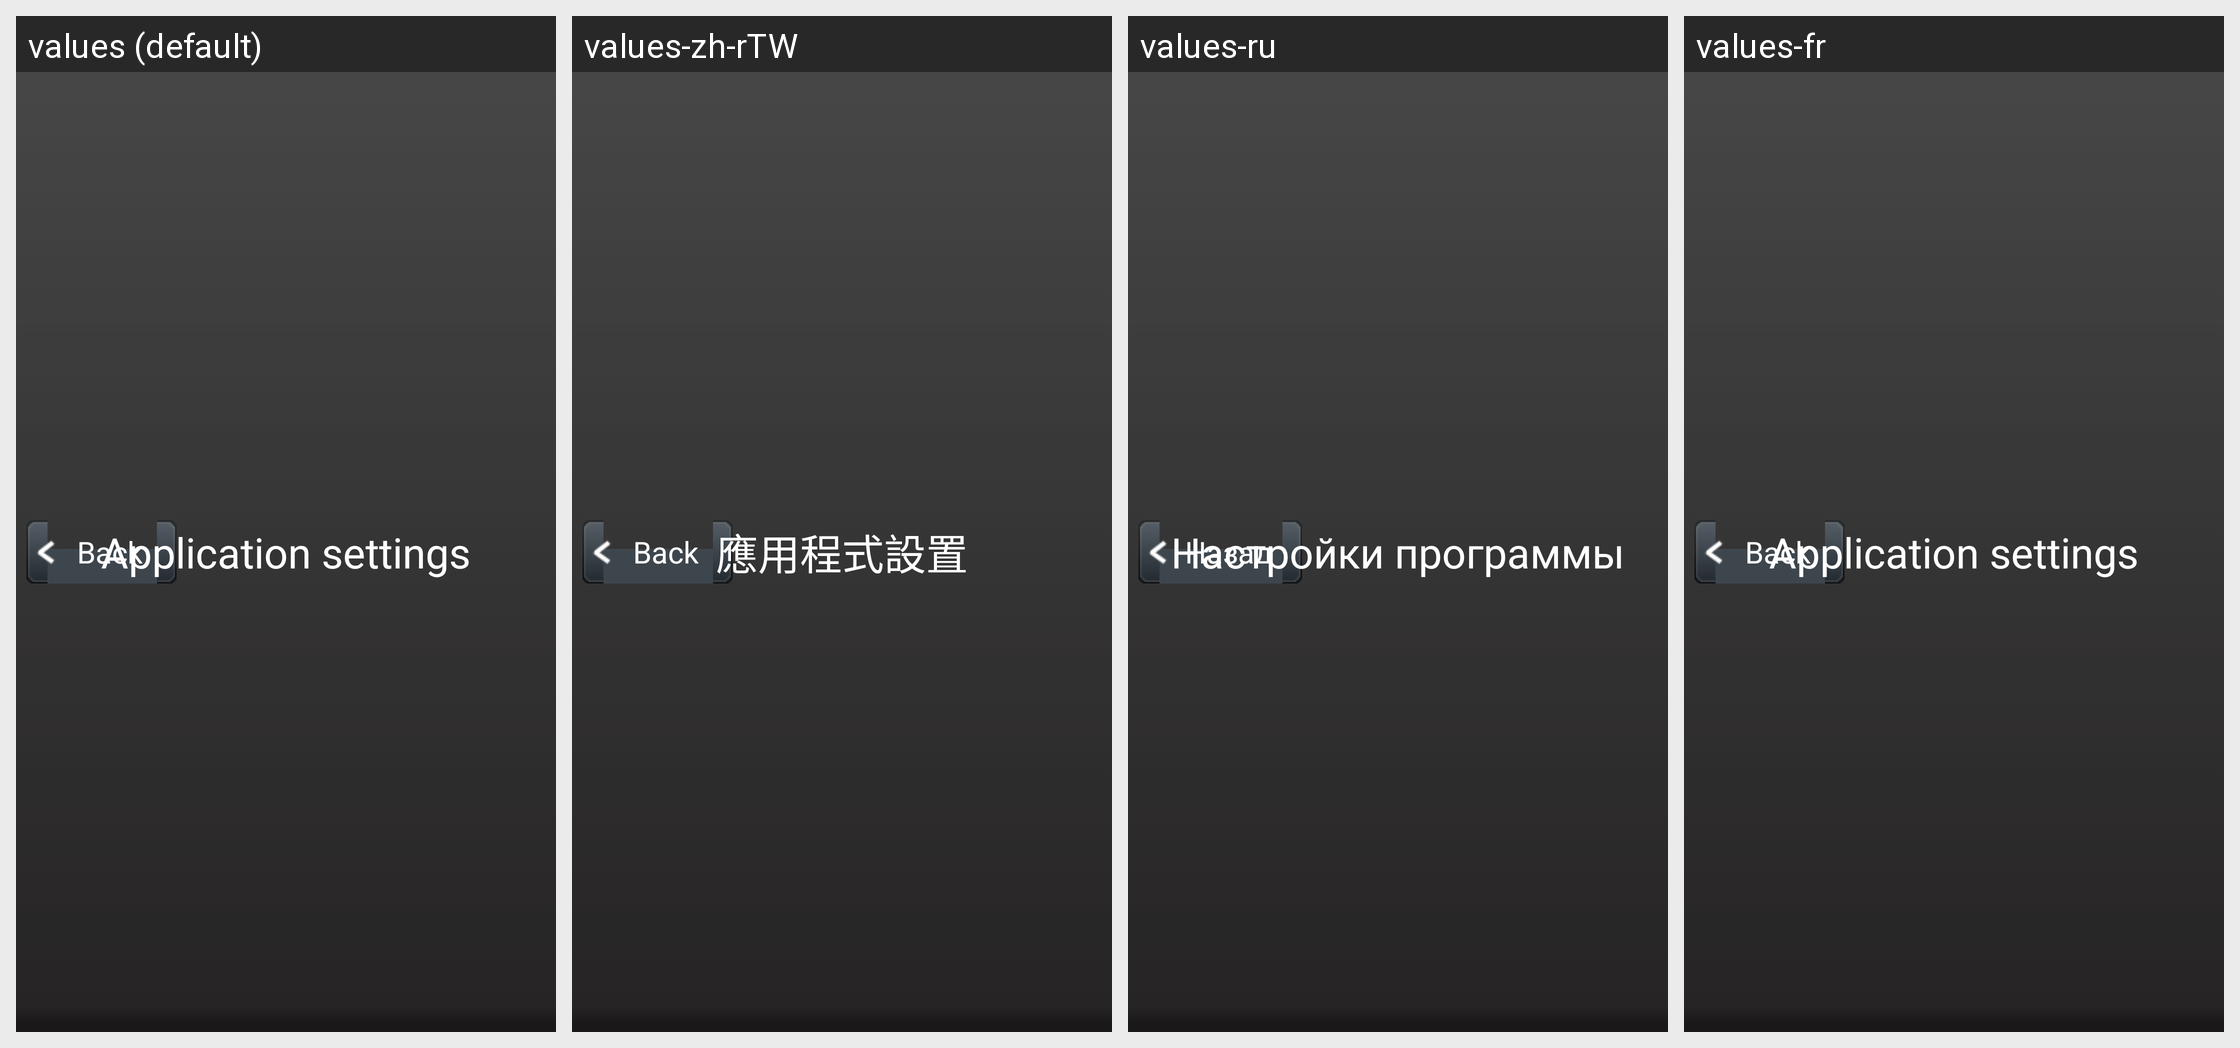

Locale-by-locale string values for the Android screen shown in this grid:
Android screen res/layout/preference_back.xml rendered under 4 locales, left to right: values (default), values-zh-rTW, values-ru, values-fr. Device: Nexus 5 (rendered at 1080×1920; each locale shown at half size, 540×960, under a caption strip naming it); theme AppTheme.
Other locales in the repository, not shown: values-de, values-it, values-ja, values-nn, values-pl, values-sk, values-zh-rCN.
Strings drawn on this screen, with the default value and each locale's value (text and hints the layout hard-codes, and strings that could not be matched under every locale, appear in the picture but are not listed):

back
  values: Back
  values-zh-rTW: Back  [not translated; the default value is used]
  values-ru: Назад
  values-fr: Back  [not translated; the default value is used]

application_settings
  values: Application settings
  values-zh-rTW: 應用程式設置
  values-ru: Настройки программы
  values-fr: Application settings  [not translated; the default value is used]
